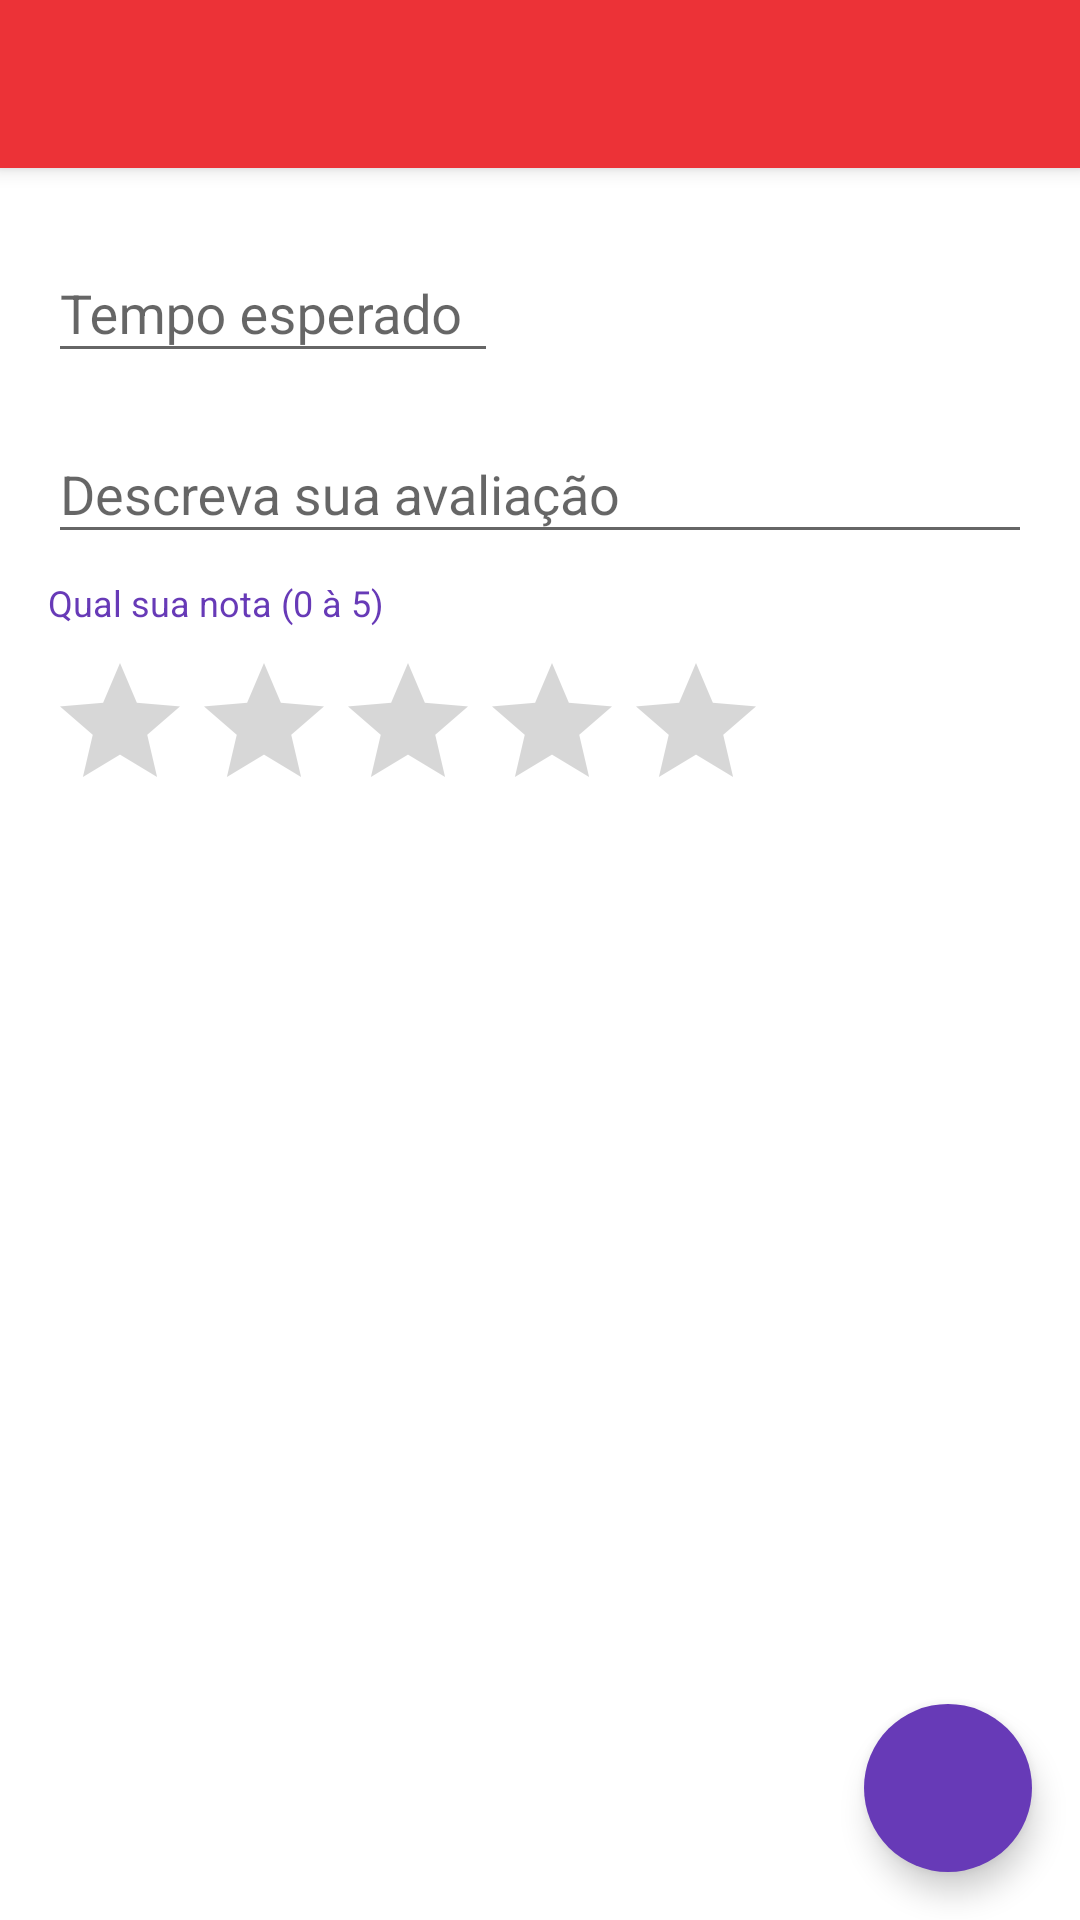

Reconstruct the res/layout file that produces this screen, plus the resources it refers to.
<!-- AndroidManifest.xml: application theme Theme.ComoQueTa -->
<!-- res/layout/fragment_nova_avaliacao.xml -->
<android.support.design.widget.CoordinatorLayout xmlns:android="http://schemas.android.com/apk/res/android"
    xmlns:support="http://schemas.android.com/apk/res-auto"
    xmlns:tools="http://schemas.android.com/tools"
    android:id="@id/main_container"
    android:layout_width="match_parent"
    android:layout_height="match_parent"
    tools:context="br.com.comoqueta.comoquetasaude.android.fragments.NovaAvaliacaoFragment"
    >

    <android.support.design.widget.AppBarLayout
        android:id="@id/appbar"
        android:layout_width="match_parent"
        android:layout_height="wrap_content"
        android:theme="@style/ThemeOverlay.AppCompat.Dark.ActionBar"
        >

        <android.support.v7.widget.Toolbar
            android:id="@id/toolbar"
            android:layout_width="match_parent"
            android:layout_height="?attr/actionBarSize"
            android:background="?attr/colorPrimary"
            support:popupTheme="@style/ThemeOverlay.AppCompat.Light"
            support:layout_scrollFlags="scroll|enterAlways"
            />

    </android.support.design.widget.AppBarLayout>


    <android.support.v4.widget.NestedScrollView
        android:id="@+id/scroll"
        android:layout_width="match_parent"
        android:layout_height="match_parent"
        android:clipToPadding="false"
        android:foregroundGravity="center_horizontal"
        support:layout_behavior="@string/appbar_scrolling_view_behavior"
        >

        <LinearLayout
            android:layout_width="match_parent"
            android:layout_height="wrap_content"
            android:padding="@dimen/activity_padding"
            android:orientation="vertical"
            >

            <android.support.design.widget.TextInputLayout
                android:id="@+id/tempo_esperado_layout"
                android:layout_width="match_parent"
                android:layout_height="wrap_content"
                android:layout_marginBottom="8dp"
                >

                <EditText
                    android:id="@+id/tempo_esperado"
                    android:layout_width="150dp"
                    android:layout_height="wrap_content"
                    android:inputType="time"
                    android:maxLength="5"
                    android:hint="Tempo esperado"
                    android:focusable="false"
                    tools:text="03:33"
                    />

            </android.support.design.widget.TextInputLayout>

            <android.support.design.widget.TextInputLayout
                android:id="@+id/descricao_layout"
                android:layout_width="match_parent"
                android:layout_height="wrap_content"
                android:layout_marginBottom="8dp"
                >

                <EditText
                    android:id="@+id/descricao"
                    android:layout_width="match_parent"
                    android:layout_height="wrap_content"
                    android:inputType="textMultiLine|textCapSentences"
                    android:hint="Descreva sua avaliação"
                    />

            </android.support.design.widget.TextInputLayout>

            <TextView
                android:layout_width="wrap_content"
                android:layout_height="wrap_content"
                android:textAppearance="@style/TextAppearance.Design.Hint"
                android:text="Qual sua nota (0 à 5)"
                android:layout_marginBottom="8dp"
                />

            <RatingBar
                android:id="@+id/nota"
                android:layout_width="wrap_content"
                android:layout_height="wrap_content"
                android:numStars="5"
                android:contentDescription="@string/nota_avaliacao_content_desc"
                android:indeterminateOnly="false"
                android:stepSize="0.5"
                />
        </LinearLayout>

    </android.support.v4.widget.NestedScrollView>

    <android.support.design.widget.FloatingActionButton
        style="@style/FabStyle"
        android:id="@id/fab_save"
        android:layout_width="wrap_content"
        android:layout_height="wrap_content"
        android:layout_gravity="end|bottom"
        android:src="@drawable/ic_done_white_24dp"
        />

</android.support.design.widget.CoordinatorLayout>
<!-- resources referenced by this layout -->
<resources>
  <dimen name="activity_padding">16dp</dimen>
  <string name="nota_avaliacao_content_desc">Nota da avaliação de 0 a 5</string>
  <style name="FabStyle">
          <item name="android:layout_width">wrap_content</item>
          <item name="android:layout_height">wrap_content</item>
          <item name="android:layout_margin">@dimen/fab_compat_margin</item>
          <item name="borderWidth">0dp</item>
          <item name="elevation">6dp</item>
          <item name="pressedTranslationZ">12dp</item>
          <item name="rippleColor">@android:color/white</item>
      </style>
  <style name="Theme.ComoQueTa" parent="Base.Theme.ComoQueTa">
      </style>
  <dimen name="fab_compat_margin">16dp</dimen>
  <style name="Base.Theme.ComoQueTa" parent="Theme.AppCompat.Light.NoActionBar">
          <item name="colorPrimary">#EC3237</item>
          <item name="colorPrimaryDark">#EC3237</item>
          <item name="colorAccent">#673ab7</item>
          <item name="android:windowBackground">@color/window_background</item>
      </style>
</resources>
